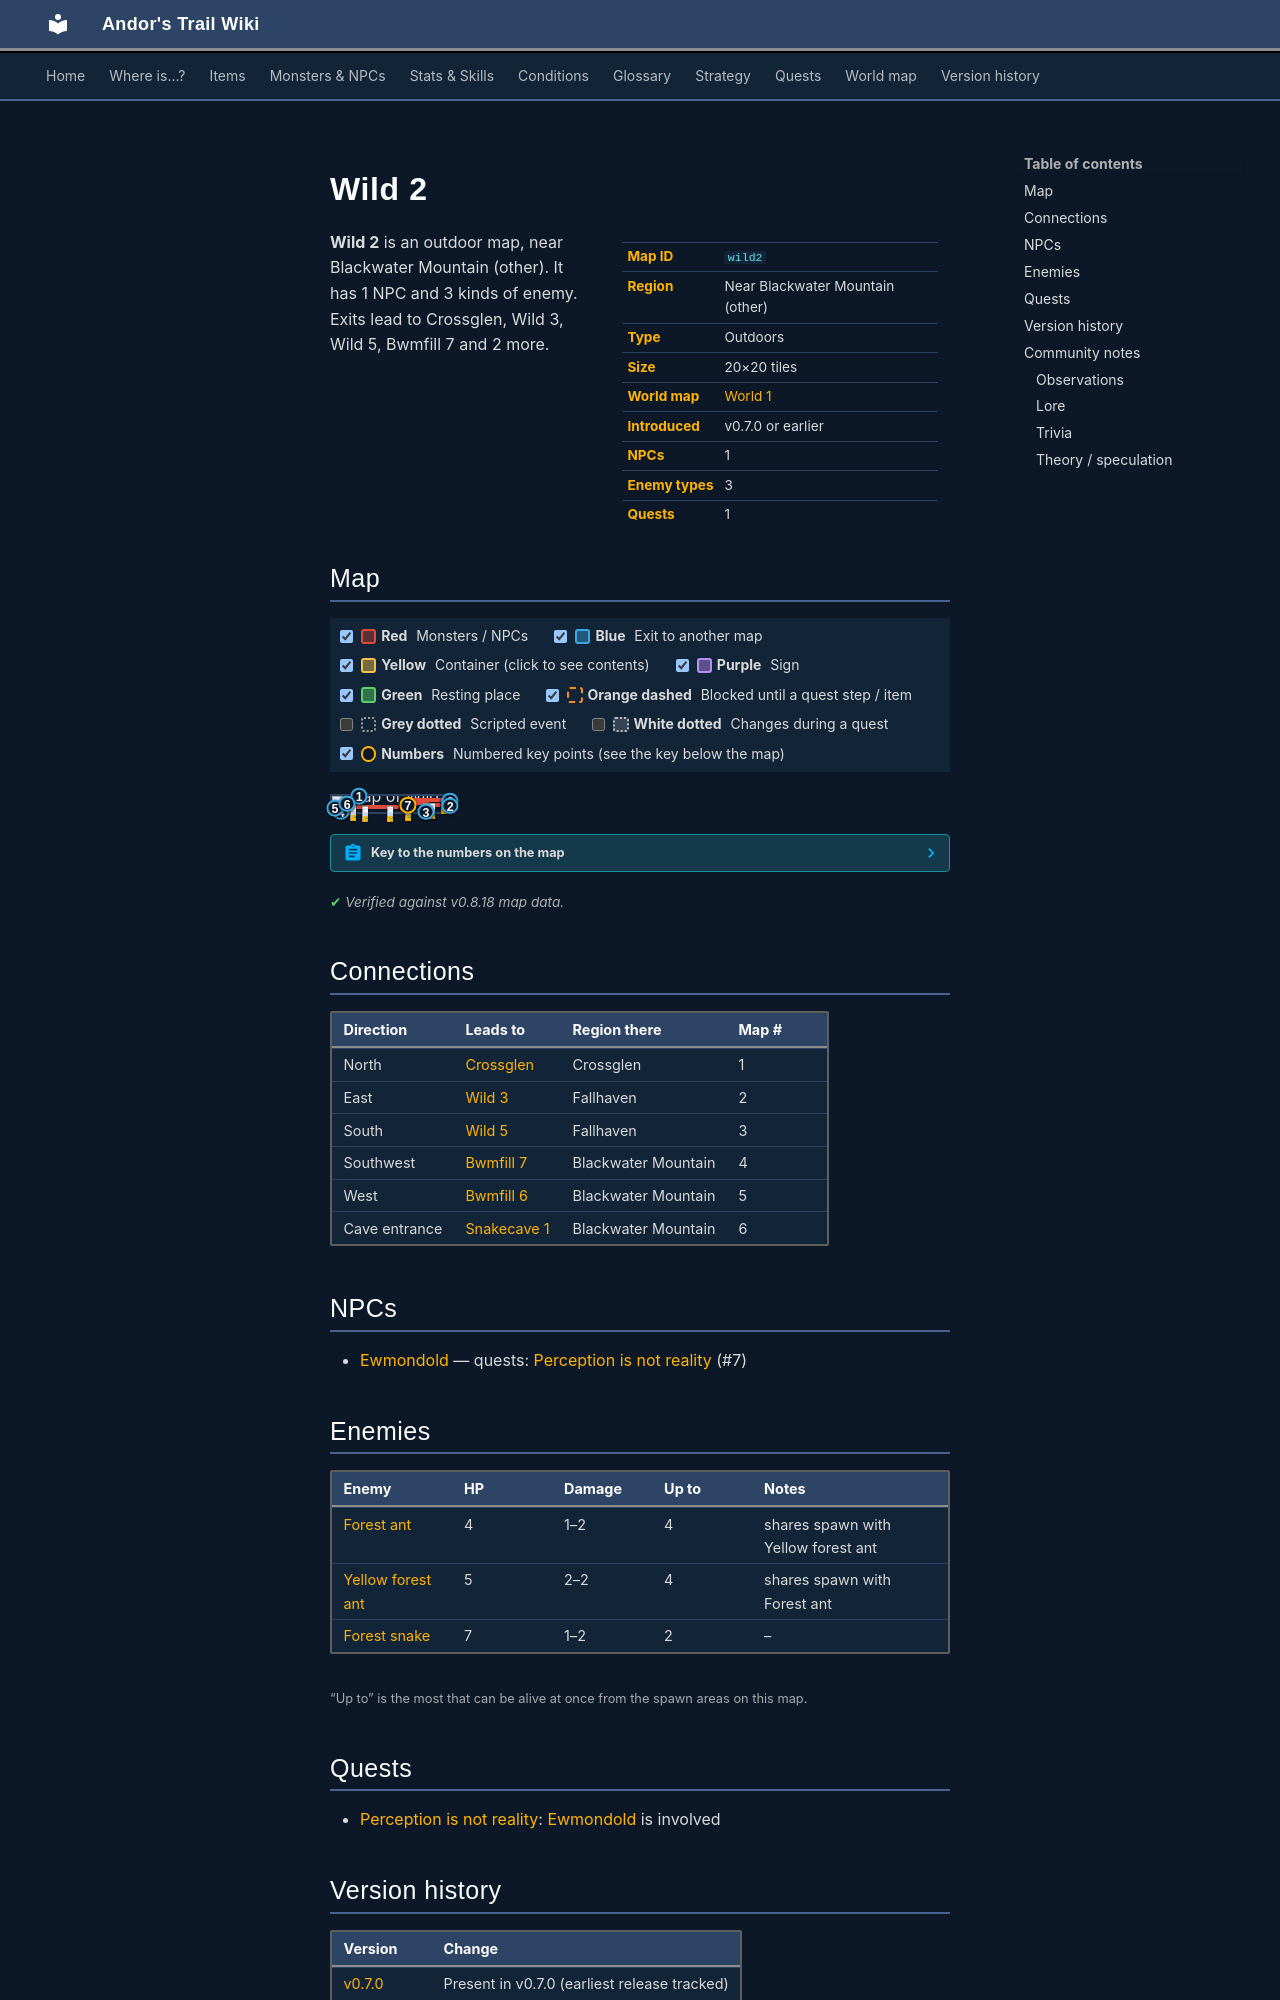

repository: asdfghjkl628/Andor-s-Trail-Wikiiii · page: maps/wild2/index.html · generator: mkdocs

---
description: "Wild 2 is an outdoor location in Andor's Trail, near Blackwater Mountain (other). NPCs: Ewmondold. Enemies: Forest ant, Yellow forest ant, Forest snake. Exits to Crossglen, Wild 3, Wild 5, Bwmfill 7."
---

# Wild 2

<div class="infobox" markdown>

| | |
|---|---|
| **Map ID** | `wild2` |
| **Region** | Near Blackwater Mountain (other) |
| **Type** | Outdoors |
| **Size** | 20×20 tiles |
| **World map** | [World 1](index.md) |
| **Introduced** | v0.7.0 or earlier |
| **NPCs** | 1 |
| **Enemy types** | 3 |
| **Quests** | 1 |

</div>

**Wild 2** is an outdoor map, near Blackwater Mountain (other). It has 1 NPC and 3 kinds of enemy. Exits lead to Crossglen, Wild 3, Wild 5, Bwmfill 7 and 2 more.

## Map

<div class="map-legend" markdown="0"><label class="lg"><input type="checkbox" data-t="spawn" checked><span class="sw sw-spawn"></span><b>Red</b>&nbsp;Monsters / NPCs</label><label class="lg"><input type="checkbox" data-t="mapchange" checked><span class="sw sw-mapchange"></span><b>Blue</b>&nbsp;Exit to another map</label><label class="lg"><input type="checkbox" data-t="container" checked><span class="sw sw-container"></span><b>Yellow</b>&nbsp;Container (click to see contents)</label><label class="lg"><input type="checkbox" data-t="sign" checked><span class="sw sw-sign"></span><b>Purple</b>&nbsp;Sign</label><label class="lg"><input type="checkbox" data-t="rest" checked><span class="sw sw-rest"></span><b>Green</b>&nbsp;Resting place</label><label class="lg"><input type="checkbox" data-t="key" checked><span class="sw sw-key"></span><b>Orange dashed</b>&nbsp;Blocked until a quest step / item</label><label class="lg"><input type="checkbox" data-t="script"><span class="sw sw-script"></span><b>Grey dotted</b>&nbsp;Scripted event</label><label class="lg"><input type="checkbox" data-t="replace"><span class="sw sw-replace"></span><b>White dotted</b>&nbsp;Changes during a quest</label><label class="lg"><input type="checkbox" data-t="pin" checked><span class="sw sw-pin"></span><b>Numbers</b>&nbsp;Numbered key points (see the key below the map)</label></div>

<div class="map-wrap hide-script hide-replace" markdown="0"><img src="../../assets/maps/wild2.webp" alt="Map of Wild 2" width="640" height="640" loading="lazy"><a id="place-east" class="mo mo-mapchange" href="../wild3/#place-west" title="Exit to Wild 3" style="left:95.000%;top:25.000%;width:5.000%;height:15.000%"></a><a id="place-north" class="mo mo-mapchange" href="../crossglen/#place-south" title="Exit to Crossglen" style="left:20.000%;top:0.000%;width:5.000%;height:5.000%"></a><a id="place-cave" class="mo mo-mapchange" href="../snakecave1/#place-south" title="Exit to Snakecave 1" style="left:10.000%;top:45.000%;width:5.000%;height:5.000%"></a><a id="place-south" class="mo mo-mapchange" href="../wild5/#place-north" title="Exit to Wild 5" style="left:75.000%;top:95.000%;width:5.000%;height:5.000%"></a><a id="place-east2" class="mo mo-mapchange" href="../wild3/#place-west2" title="Exit to Wild 3" style="left:95.000%;top:55.000%;width:5.000%;height:10.000%"></a><a id="place-west" class="mo mo-mapchange" href="../bwmfill6/#place-east" title="Exit to Bwmfill 6" style="left:0.000%;top:70.000%;width:5.000%;height:15.000%"></a><a id="place-south2" class="mo mo-mapchange" href="../bwmfill7/#place-north2" title="Exit to Bwmfill 7" style="left:0.000%;top:95.000%;width:15.000%;height:5.000%"></a><span class="mo mo-spawn" title="Spawns: Forest ant, Yellow forest ant" style="left:5.000%;top:55.000%;width:50.000%;height:15.000%"></span><span class="mo mo-spawn" title="Spawns: Forest ant, Yellow forest ant" style="left:80.000%;top:45.000%;width:10.000%;height:20.000%"></span><span class="mo mo-spawn" title="Spawns: Forest snake" style="left:65.000%;top:10.000%;width:30.000%;height:10.000%"></span><span class="mo mo-spawn" title="Spawns: Forest snake" style="left:60.000%;top:30.000%;width:20.000%;height:25.000%"></span><span class="mo mo-spawn" title="Spawns: Ewmondold" style="left:60.000%;top:55.000%;width:5.000%;height:5.000%"></span><a class="mob" href="../../monsters/forest_ant/" title="Forest ant" style="left:25.000%;top:65.000%;width:5.000%;height:5.000%"><img src="../../assets/icons/monsters/monsters_insects_0.png" alt="Forest ant"></a><a class="mob" href="../../monsters/forest_ant/" title="Forest ant" style="left:45.000%;top:60.000%;width:5.000%;height:5.000%"><img src="../../assets/icons/monsters/monsters_insects_0.png" alt="Forest ant"></a><a class="mob" href="../../monsters/yellow_forest_ant/" title="Yellow forest ant" style="left:15.000%;top:55.000%;width:5.000%;height:5.000%"><img src="../../assets/icons/monsters/monsters_insects_2.png" alt="Yellow forest ant"></a><a class="mob" href="../../monsters/yellow_forest_ant/" title="Yellow forest ant" style="left:80.000%;top:45.000%;width:5.000%;height:5.000%"><img src="../../assets/icons/monsters/monsters_insects_2.png" alt="Yellow forest ant"></a><a class="mob" href="../../monsters/forest_snake/" title="Forest snake" style="left:90.000%;top:10.000%;width:5.000%;height:5.000%"><img src="../../assets/icons/monsters/monsters_snakes_1.png" alt="Forest snake"></a><a class="mob" href="../../monsters/forest_snake/" title="Forest snake" style="left:75.000%;top:45.000%;width:5.000%;height:5.000%"><img src="../../assets/icons/monsters/monsters_snakes_1.png" alt="Forest snake"></a><a class="mob" href="../../monsters/ewmondold_snake_master/#v-inspiring_snake_master" title="Ewmondold" style="left:60.000%;top:55.000%;width:5.000%;height:5.000%"><img src="../../assets/icons/monsters/monsters_rltiles2_82.png" alt="Ewmondold"></a><a class="pin pin-exit" href="#key-1" style="left:22.500%;top:2.500%" title="Exit (north): to [Crossglen](crossglen.md)">1</a><a class="pin pin-exit" href="#key-2" style="left:97.500%;top:32.500%" title="Exit (east): to [Wild 3](wild3.md)">2</a><a class="pin pin-exit" href="#key-2" style="left:97.500%;top:60.000%" title="Exit (east): to [Wild 3](wild3.md)">2</a><a class="pin pin-exit" href="#key-3" style="left:77.500%;top:97.500%" title="Exit (south): to [Wild 5](wild5.md)">3</a><a class="pin pin-exit" href="#key-4" style="left:7.500%;top:97.500%" title="Exit (southwest): to [Bwmfill 7](bwmfill7.md)">4</a><a class="pin pin-exit" href="#key-5" style="left:2.500%;top:77.500%" title="Exit (west): to [Bwmfill 6](bwmfill6.md)">5</a><a class="pin pin-exit" href="#key-6" style="left:12.500%;top:47.500%" title="Exit (cave entrance): to [Snakecave 1](snakecave1.md)">6</a><a id="pin-npc-inspiring_snake_master" class="pin pin-npc" href="#key-7" style="left:62.500%;top:57.500%" title="[Ewmondold](../../monsters/ewmondold_snake_master.md#v-inspiring_snake_master): 1 quest">7</a></div>

??? abstract "Key to the numbers on the map"

    | # | What | Details |
    |---|---|---|
    | <span id="key-1"></span>1 | Exit (north) | to [Crossglen](crossglen.md) |
    | <span id="key-2"></span>2 | Exit (east) | to [Wild 3](wild3.md) |
    | <span id="key-3"></span>3 | Exit (south) | to [Wild 5](wild5.md) |
    | <span id="key-4"></span>4 | Exit (southwest) | to [Bwmfill 7](bwmfill7.md) |
    | <span id="key-5"></span>5 | Exit (west) | to [Bwmfill 6](bwmfill6.md) |
    | <span id="key-6"></span>6 | Exit (cave entrance) | to [Snakecave 1](snakecave1.md) |
    | <span id="key-7"></span>7 | [Ewmondold](../monsters/ewmondold_snake_master.md#v-inspiring_snake_master) | 1 quest |


<p class="verified">Verified against v0.8.18 map data.</p>

## Connections

| Direction | Leads to | Region there | Map # |
|---|---|---|---|
| North | [Crossglen](crossglen.md) | Crossglen | 1 |
| East | [Wild 3](wild3.md) | Fallhaven | 2 |
| South | [Wild 5](wild5.md) | Fallhaven | 3 |
| Southwest | [Bwmfill 7](bwmfill7.md) | Blackwater Mountain | 4 |
| West | [Bwmfill 6](bwmfill6.md) | Blackwater Mountain | 5 |
| Cave entrance | [Snakecave 1](snakecave1.md) | Blackwater Mountain | 6 |

## NPCs

- [Ewmondold](../monsters/ewmondold_snake_master.md#v-inspiring_snake_master) — quests: [Perception is not reality](../quests/new_snake_master.md) (#7)

## Enemies

| Enemy | HP | Damage | Up to | Notes |
|---|---|---|---|---|
| [Forest ant](../monsters/forest_ant.md) | 4 | 1–2 | 4 | shares spawn with Yellow forest ant |
| [Yellow forest ant](../monsters/yellow_forest_ant.md) | 5 | 2–2 | 4 | shares spawn with Forest ant |
| [Forest snake](../monsters/forest_snake.md) | 7 | 1–2 | 2 | – |

<small>“Up to” is the most that can be alive at once from the spawn areas on this map.</small>
